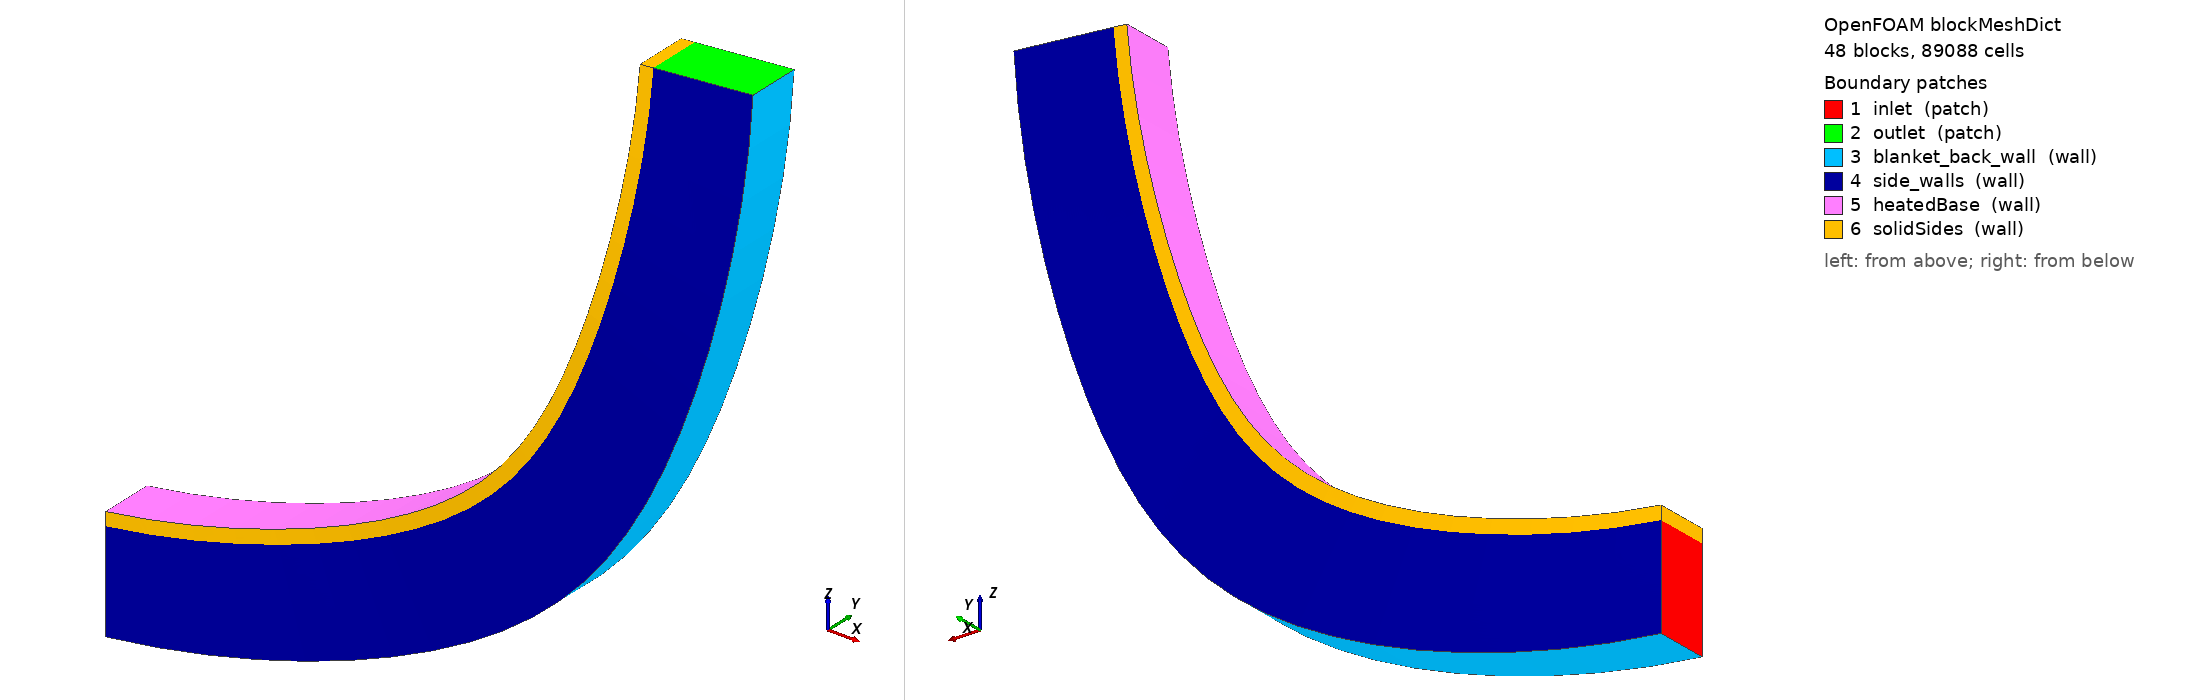

OpenFOAM case: the mesh blockMesh builds from blockMeshDict, 48 block(s), 89088 cells. Boundary patches (legend numbers): 1 inlet (patch), 2 outlet (patch), 3 blanket_back_wall (wall), 4 side_walls (wall), 5 heatedBase (wall), 6 solidSides (wall). Left view from above one corner, right view from below the opposite corner. Boundary conditions: 1 field file(s) under 0/; 0 of 6 drawn patches have an entry in a shipped field file.

=== system/blockMeshDict ===
/*--------------------------------*- C++ -*----------------------------------*/
FoamFile { version 2.0; format ascii; class dictionary; object blockMeshDict; }
scale 1;
vertices
(
    (0 -0.008 0.015)
    (0 -0.008 -0.015)
    (0 0.008 -0.015)
    (0 0.008 0.015)
    (0 -0.008 0.019)
    (0 0.008 0.019)
    (0.01139011604 -0.005411809549 0.01539360506)
    (0.01346104623 -0.005411809549 -0.01453483039)
    (0.01346104623 0.01058819045 -0.01453483039)
    (0.01139011604 0.01058819045 0.01539360506)
    (0.01111399202 -0.005411809549 0.01938406311)
    (0.01111399202 0.01058819045 0.01938406311)
    (0.02272589018 -0.003 0.01657254234)
    (0.02685787021 -0.003 -0.01314154087)
    (0.02685787021 0.013 -0.01314154087)
    (0.02272589018 0.013 0.01657254234)
    (0.02217495951 -0.003 0.02053442011)
    (0.02217495951 0.013 0.02053442011)
    (0.03395323976 -0.0009289321881 0.01853118719)
    (0.04012655608 -0.0009289321881 -0.01082677877)
    (0.04012655608 0.01507106781 -0.01082677877)
    (0.03395323976 0.01507106781 0.01853118719)
    (0.03313013092 -0.0009289321881 0.02244558265)
    (0.03313013092 0.01507106781 0.02244558265)
    (0.04501859945 0.0006602540378 0.02126019496)
    (0.05320379935 0.0006602540378 -0.007601587772)
    (0.05320379935 0.01666025404 -0.007601587772)
    (0.04501859945 0.01666025404 0.02126019496)
    (0.04392723946 0.0006602540378 0.02510843266)
    (0.04392723946 0.01666025404 0.02510843266)
    (0.05586917673 0.001659258263 0.02474654564)
    (0.06602720886 0.001659258263 -0.003481355155)
    (0.06602720886 0.01765925826 -0.003481355155)
    (0.05586917673 0.01765925826 0.02474654564)
    (0.05451477245 0.001659258263 0.02851026574)
    (0.05451477245 0.01765925826 0.02851026574)
    (0.06645320383 0.002 0.02897360595)
    (0.07853560452 0.002 0.001514261572)
    (0.07853560452 0.018 0.001514261572)
    (0.06645320383 0.018 0.02897360595)
    (0.06484221707 0.002 0.03263485186)
    (0.06484221707 0.018 0.03263485186)
    (0.07672018465 0.001659258263 0.0339212087)
    (0.09066930914 0.001659258263 0.007361428468)
    (0.09066930914 0.01765925826 0.007361428468)
    (0.07672018465 0.01765925826 0.0339212087)
    (0.07486030139 0.001659258263 0.03746251274)
    (0.07486030139 0.01765925826 0.03746251274)
    (0.08662113576 0.0006602540378 0.03956574905)
    (0.1023704332 0.0006602540378 0.01403224887)
    (0.1023704332 0.01666025404 0.01403224887)
    (0.08662113576 0.01666025404 0.03956574905)
    (0.08452122943 0.0006602540378 0.04297021574)
    (0.08452122943 0.01666025404 0.04297021574)
    (0.09610881998 -0.0009289321881 0.04588029704)
    (0.1135831509 -0.0009289321881 0.0214948965)
    (0.1135831509 0.01507106781 0.0214948965)
    (0.09610881998 0.01507106781 0.04588029704)
    (0.0937789092 -0.0009289321881 0.04913168378)
    (0.0937789092 0.01507106781 0.04913168378)
    (0.1051379719 -0.003 0.05283472617)
    (0.1242539668 -0.003 0.02971376729)
    (0.1242539668 0.013 0.02971376729)
    (0.1051379719 0.013 0.05283472617)
    (0.1025891726 -0.003 0.05591752068)
    (0.1025891726 0.013 0.05591752068)
    (0.1136655136 -0.005411809549 0.06039585704)
    (0.1343319706 -0.005411809549 0.03864964923)
    (0.1343319706 0.01058819045 0.03864964923)
    (0.1136655136 0.01058819045 0.06039585704)
    (0.110909986 -0.005411809549 0.06329535142)
    (0.110909986 0.01058819045 0.06329535142)
    (0.1216507606 -0.008 0.06852761574)
    (0.1437690807 -0.008 0.04825990951)
    (0.1437690807 0.008 0.04825990951)
    (0.1216507606 0.008 0.06852761574)
    (0.1187016512 -0.008 0.07122997657)
    (0.1187016512 0.008 0.07122997657)
    (0.1290556153 -0.01058819045 0.07719120589)
    (0.1525202727 -0.01058819045 0.05849869787)
    (0.1525202727 0.005411809549 0.05849869787)
    (0.1290556153 0.005411809549 0.07719120589)
    (0.1259269944 -0.01058819045 0.07968354029)
    (0.1259269944 0.005411809549 0.07968354029)
    (0.1358447496 -0.013 0.08634529374)
    (0.160543795 -0.013 0.06931716533)
    (0.160543795 0.003 0.06931716533)
    (0.1358447496 0.003 0.08634529374)
    (0.1325515436 -0.013 0.08861571086)
    (0.1325515436 0.003 0.08861571086)
    (0.1419857726 -0.01507106781 0.09594620542)
    (0.1678013676 -0.01507106781 0.08066369732)
    (0.1678013676 0.0009289321881 0.08066369732)
    (0.1419857726 0.0009289321881 0.09594620542)
    (0.1385436933 -0.01507106781 0.09798387317)
    (0.1385436933 0.0009289321881 0.09798387317)
    (0.1474493857 -0.01666025404 0.1059481353)
    (0.1742583649 -0.01666025404 0.09248415986)
    (0.1742583649 -0.0006602540378 0.09248415986)
    (0.1474493857 -0.0006602540378 0.1059481353)
    (0.1438748551 -0.01666025404 0.107743332)
    (0.1438748551 -0.0006602540378 0.107743332)
    (0.1522095221 -0.01765925826 0.1163033644)
    (0.1798839806 -0.01765925826 0.1047221579)
    (0.1798839806 -0.001659258263 0.1047221579)
    (0.1522095221 -0.001659258263 0.1163033644)
    (0.1485195943 -0.01765925826 0.1178475252)
    (0.1485195943 -0.001659258263 0.1178475252)
    (0.1562434714 -0.018 0.1269624882)
    (0.1846513753 -0.018 0.1173193043)
    (0.1846513753 -0.002 0.1173193043)
    (0.1562434714 -0.002 0.1269624882)
    (0.1524557508 -0.018 0.1282482461)
    (0.1524557508 -0.002 0.1282482461)
    (0.1595319877 -0.01765925826 0.1378746525)
    (0.1885378036 -0.01765925826 0.1302154984)
    (0.1885378036 -0.001659258263 0.1302154984)
    (0.1595319877 -0.001659258263 0.1378746525)
    (0.1556645456 -0.01765925826 0.138895873)
    (0.1556645456 -0.001659258263 0.138895873)
    (0.1620593816 -0.01666025404 0.1489877955)
    (0.1915247237 -0.01666025404 0.1433492129)
    (0.1915247237 -0.0006602540378 0.1433492129)
    (0.1620593816 -0.0006602540378 0.1489877955)
    (0.1581306693 -0.01666025404 0.1497396065)
    (0.1581306693 -0.0006602540378 0.1497396065)
    (0.1638135951 -0.01507106781 0.1602488969)
    (0.1935978851 -0.01507106781 0.1566577872)
    (0.1935978851 0.0009289321881 0.1566577872)
    (0.1638135951 0.0009289321881 0.1602488969)
    (0.1598423564 -0.01507106781 0.1607277115)
    (0.1598423564 0.0009289321881 0.1607277115)
    (0.1647862587 -0.013 0.1716042302)
    (0.1947473966 -0.013 0.1700777265)
    (0.1947473966 0.003 0.1700777265)
    (0.1647862587 0.003 0.1716042302)
    (0.1607914403 -0.013 0.171807764)
    (0.1607914403 0.003 0.171807764)
    (0.1649727319 -0.01058819045 0.1829996194)
    (0.1949677741 -0.01058819045 0.1835450047)
    (0.1949677741 0.005411809549 0.1835450047)
    (0.1649727319 0.005411809549 0.1829996194)
    (0.160973393 -0.01058819045 0.1829269014)
    (0.160973393 0.005411809549 0.1829269014)
    (0.1643721252 -0.008 0.1943806976)
    (0.1942579661 -0.008 0.1969953698)
    (0.1942579661 0.008 0.1969953698)
    (0.1643721252 0.008 0.1943806976)
    (0.1603873464 -0.008 0.1940320746)
    (0.1603873464 0.008 0.1940320746)
);
blocks
(
    hex (0 6 9 3 4 10 11 5) (4 8 16) simpleGrading (1 1 1)
    hex (6 12 15 9 10 16 17 11) (4 8 16) simpleGrading (1 1 1)
    hex (12 18 21 15 16 22 23 17) (4 8 16) simpleGrading (1 1 1)
    hex (18 24 27 21 22 28 29 23) (4 8 16) simpleGrading (1 1 1)
    hex (24 30 33 27 28 34 35 29) (4 8 16) simpleGrading (1 1 1)
    hex (30 36 39 33 34 40 41 35) (4 8 16) simpleGrading (1 1 1)
    hex (36 42 45 39 40 46 47 41) (4 8 16) simpleGrading (1 1 1)
    hex (42 48 51 45 46 52 53 47) (4 8 16) simpleGrading (1 1 1)
    hex (48 54 57 51 52 58 59 53) (4 8 16) simpleGrading (1 1 1)
    hex (54 60 63 57 58 64 65 59) (4 8 16) simpleGrading (1 1 1)
    hex (60 66 69 63 64 70 71 65) (4 8 16) simpleGrading (1 1 1)
    hex (66 72 75 69 70 76 77 71) (4 8 16) simpleGrading (1 1 1)
    hex (72 78 81 75 76 82 83 77) (4 8 16) simpleGrading (1 1 1)
    hex (78 84 87 81 82 88 89 83) (4 8 16) simpleGrading (1 1 1)
    hex (84 90 93 87 88 94 95 89) (4 8 16) simpleGrading (1 1 1)
    hex (90 96 99 93 94 100 101 95) (4 8 16) simpleGrading (1 1 1)
    hex (96 102 105 99 100 106 107 101) (4 8 16) simpleGrading (1 1 1)
    hex (102 108 111 105 106 112 113 107) (4 8 16) simpleGrading (1 1 1)
    hex (108 114 117 111 112 118 119 113) (4 8 16) simpleGrading (1 1 1)
    hex (114 120 123 117 118 124 125 119) (4 8 16) simpleGrading (1 1 1)
    hex (120 126 129 123 124 130 131 125) (4 8 16) simpleGrading (1 1 1)
    hex (126 132 135 129 130 136 137 131) (4 8 16) simpleGrading (1 1 1)
    hex (132 138 141 135 136 142 143 137) (4 8 16) simpleGrading (1 1 1)
    hex (138 144 147 141 142 148 149 143) (4 8 16) simpleGrading (1 1 1)
    hex (1 7 8 2 0 6 9 3) (4 8 100) simpleGrading (1 1 0.054502287)
    hex (7 13 14 8 6 12 15 9) (4 8 100) simpleGrading (1 1 0.054502287)
    hex (13 19 20 14 12 18 21 15) (4 8 100) simpleGrading (1 1 0.054502287)
    hex (19 25 26 20 18 24 27 21) (4 8 100) simpleGrading (1 1 0.054502287)
    hex (25 31 32 26 24 30 33 27) (4 8 100) simpleGrading (1 1 0.054502287)
    hex (31 37 38 32 30 36 39 33) (4 8 100) simpleGrading (1 1 0.054502287)
    hex (37 43 44 38 36 42 45 39) (4 8 100) simpleGrading (1 1 0.054502287)
    hex (43 49 50 44 42 48 51 45) (4 8 100) simpleGrading (1 1 0.054502287)
    hex (49 55 56 50 48 54 57 51) (4 8 100) simpleGrading (1 1 0.054502287)
    hex (55 61 62 56 54 60 63 57) (4 8 100) simpleGrading (1 1 0.054502287)
    hex (61 67 68 62 60 66 69 63) (4 8 100) simpleGrading (1 1 0.054502287)
    hex (67 73 74 68 66 72 75 69) (4 8 100) simpleGrading (1 1 0.054502287)
    hex (73 79 80 74 72 78 81 75) (4 8 100) simpleGrading (1 1 0.054502287)
    hex (79 85 86 80 78 84 87 81) (4 8 100) simpleGrading (1 1 0.054502287)
    hex (85 91 92 86 84 90 93 87) (4 8 100) simpleGrading (1 1 0.054502287)
    hex (91 97 98 92 90 96 99 93) (4 8 100) simpleGrading (1 1 0.054502287)
    hex (97 103 104 98 96 102 105 99) (4 8 100) simpleGrading (1 1 0.054502287)
    hex (103 109 110 104 102 108 111 105) (4 8 100) simpleGrading (1 1 0.054502287)
    hex (109 115 116 110 108 114 117 111) (4 8 100) simpleGrading (1 1 0.054502287)
    hex (115 121 122 116 114 120 123 117) (4 8 100) simpleGrading (1 1 0.054502287)
    hex (121 127 128 122 120 126 129 123) (4 8 100) simpleGrading (1 1 0.054502287)
    hex (127 133 134 128 126 132 135 129) (4 8 100) simpleGrading (1 1 0.054502287)
    hex (133 139 140 134 132 138 141 135) (4 8 100) simpleGrading (1 1 0.054502287)
    hex (139 145 146 140 138 144 147 141) (4 8 100) simpleGrading (1 1 0.054502287)
);
edges ();
boundary
(
    inlet
    {
        type patch;
        faces ((1 2 3 0));
    }
    outlet
    {
        type patch;
        faces ((145 144 147 146));
    }
    blanket_back_wall
    {
        type wall;
        faces
        (
        (1 7 8 2)
        (7 13 14 8)
        (13 19 20 14)
        (19 25 26 20)
        (25 31 32 26)
        (31 37 38 32)
        (37 43 44 38)
        (43 49 50 44)
        (49 55 56 50)
        (55 61 62 56)
        (61 67 68 62)
        (67 73 74 68)
        (73 79 80 74)
        (79 85 86 80)
        (85 91 92 86)
        (91 97 98 92)
        (97 103 104 98)
        (103 109 110 104)
        (109 115 116 110)
        (115 121 122 116)
        (121 127 128 122)
        (127 133 134 128)
        (133 139 140 134)
        (139 145 146 140)
        );
    }
    side_walls
    {
        type wall;
        faces
        (
        (1 0 6 7)
        (2 8 9 3)
        (7 6 12 13)
        (8 14 15 9)
        (13 12 18 19)
        (14 20 21 15)
        (19 18 24 25)
        (20 26 27 21)
        (25 24 30 31)
        (26 32 33 27)
        (31 30 36 37)
        (32 38 39 33)
        (37 36 42 43)
        (38 44 45 39)
        (43 42 48 49)
        (44 50 51 45)
        (49 48 54 55)
        (50 56 57 51)
        (55 54 60 61)
        (56 62 63 57)
        (61 60 66 67)
        (62 68 69 63)
        (67 66 72 73)
        (68 74 75 69)
        (73 72 78 79)
        (74 80 81 75)
        (79 78 84 85)
        (80 86 87 81)
        (85 84 90 91)
        (86 92 93 87)
        (91 90 96 97)
        (92 98 99 93)
        (97 96 102 103)
        (98 104 105 99)
        (103 102 108 109)
        (104 110 111 105)
        (109 108 114 115)
        (110 116 117 111)
        (115 114 120 121)
        (116 122 123 117)
        (121 120 126 127)
        (122 128 129 123)
        (127 126 132 133)
        (128 134 135 129)
        (133 132 138 139)
        (134 140 141 135)
        (139 138 144 145)
        (140 146 147 141)
        );
    }
    heatedBase
    {
        type wall;
        faces
        (
        (4 5 11 10)
        (10 11 17 16)
        (16 17 23 22)
        (22 23 29 28)
        (28 29 35 34)
        (34 35 41 40)
        (40 41 47 46)
        (46 47 53 52)
        (52 53 59 58)
        (58 59 65 64)
        (64 65 71 70)
        (70 71 77 76)
        (76 77 83 82)
        (82 83 89 88)
        (88 89 95 94)
        (94 95 101 100)
        (100 101 107 106)
        (106 107 113 112)
        (112 113 119 118)
        (118 119 125 124)
        (124 125 131 130)
        (130 131 137 136)
        (136 137 143 142)
        (142 143 149 148)
        );
    }
    solidSides
    {
        type wall;
        faces
        (
        (0 4 10 6)
        (3 9 11 5)
        (6 10 16 12)
        (9 15 17 11)
        (12 16 22 18)
        (15 21 23 17)
        (18 22 28 24)
        (21 27 29 23)
        (24 28 34 30)
        (27 33 35 29)
        (30 34 40 36)
        (33 39 41 35)
        (36 40 46 42)
        (39 45 47 41)
        (42 46 52 48)
        (45 51 53 47)
        (48 52 58 54)
        (51 57 59 53)
        (54 58 64 60)
        (57 63 65 59)
        (60 64 70 66)
        (63 69 71 65)
        (66 70 76 72)
        (69 75 77 71)
        (72 76 82 78)
        (75 81 83 77)
        (78 82 88 84)
        (81 87 89 83)
        (84 88 94 90)
        (87 93 95 89)
        (90 94 100 96)
        (93 99 101 95)
        (96 100 106 102)
        (99 105 107 101)
        (102 106 112 108)
        (105 111 113 107)
        (108 112 118 114)
        (111 117 119 113)
        (114 118 124 120)
        (117 123 125 119)
        (120 124 130 126)
        (123 129 131 125)
        (126 130 136 132)
        (129 135 137 131)
        (132 136 142 138)
        (135 141 143 137)
        (138 142 148 144)
        (141 147 149 143)
        (0 3 5 4)
        (144 148 149 147)
        );
    }
);
mergePatchPairs ();


Also in the case, not shown: 0/cellToRegion (179575 bytes, source omitted).
